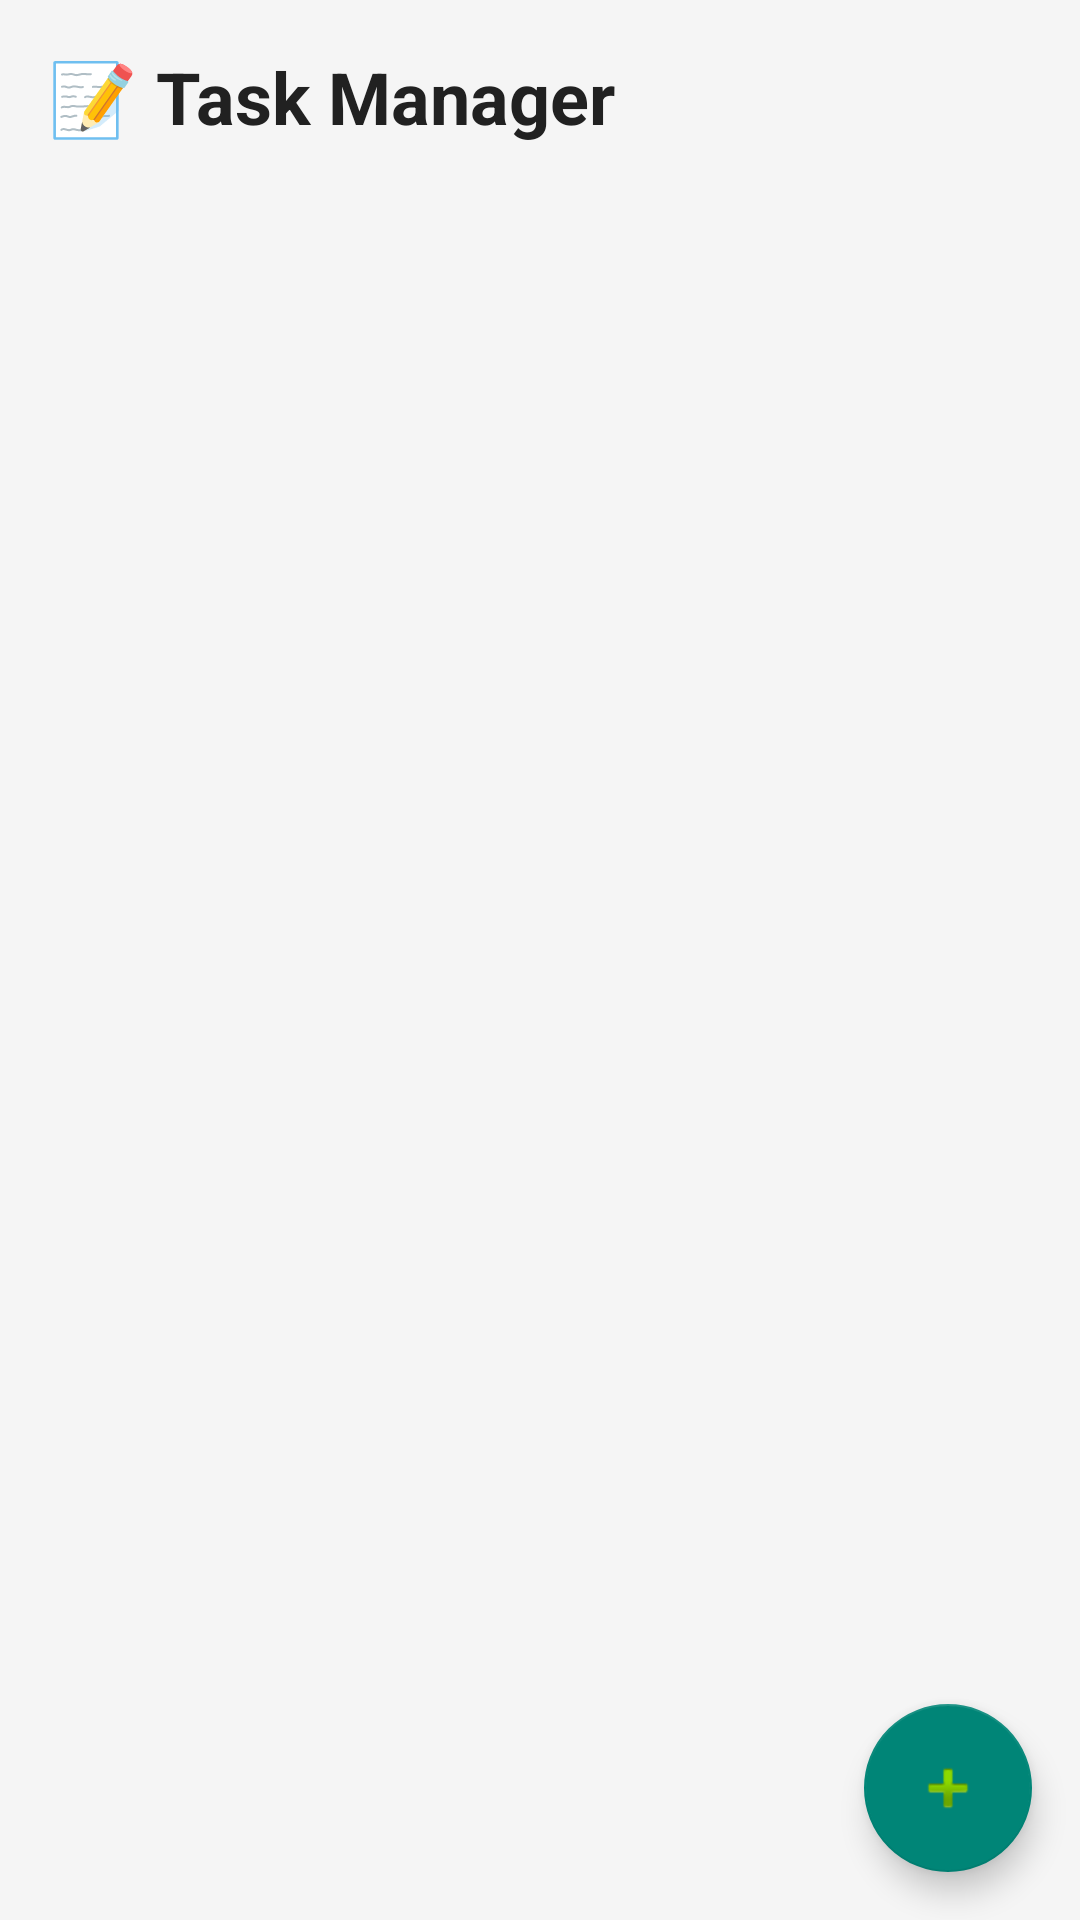

Reconstruct the res/layout file that produces this screen, plus the resources it refers to.
<!-- AndroidManifest.xml: activity theme Theme.TaskManager -->
<!-- res/layout/activity_main.xml -->
<androidx.constraintlayout.widget.ConstraintLayout
    xmlns:android="http://schemas.android.com/apk/res/android"
    xmlns:app="http://schemas.android.com/apk/res-auto"
    android:layout_width="match_parent"
    android:layout_height="match_parent"
    android:background="#F5F5F5">


    <TextView
        android:id="@+id/text_header"
        android:layout_width="0dp"
        android:layout_height="wrap_content"
        android:text="📝 Task Manager"
        android:textSize="24sp"
        android:textStyle="bold"
        android:textColor="#212121"
        android:padding="16dp"
        app:layout_constraintTop_toTopOf="parent"
        app:layout_constraintStart_toStartOf="parent"
        app:layout_constraintEnd_toEndOf="parent"/>


    <TextView
        android:id="@+id/text_empty"
        android:layout_width="wrap_content"
        android:layout_height="wrap_content"
        android:text="No tasks yet 👀\nTap + to add one"
        android:textSize="16sp"
        android:textColor="#757575"
        android:gravity="center"
        android:visibility="gone"
        app:layout_constraintTop_toBottomOf="@id/text_header"
        app:layout_constraintBottom_toBottomOf="parent"
        app:layout_constraintStart_toStartOf="parent"
        app:layout_constraintEnd_toEndOf="parent"/>


    <androidx.recyclerview.widget.RecyclerView
        android:id="@+id/recycler_view"
        android:layout_width="0dp"
        android:layout_height="0dp"
        app:layout_constraintTop_toBottomOf="@id/text_header"
        app:layout_constraintBottom_toBottomOf="parent"
        app:layout_constraintStart_toStartOf="parent"
        app:layout_constraintEnd_toEndOf="parent"/>

    <com.google.android.material.floatingactionbutton.FloatingActionButton
        android:id="@+id/fab_add_task"
        android:layout_width="wrap_content"
        android:layout_height="wrap_content"
        android:contentDescription="Add Task"
        android:src="@android:drawable/ic_input_add"
        app:layout_constraintBottom_toBottomOf="parent"
        app:layout_constraintEnd_toEndOf="parent"
        android:layout_margin="16dp"/>

</androidx.constraintlayout.widget.ConstraintLayout>
<!-- resources referenced by this layout -->
<resources>
  <style name="Theme.TaskManager" parent="Theme.AppCompat.Light.NoActionBar" />
</resources>
